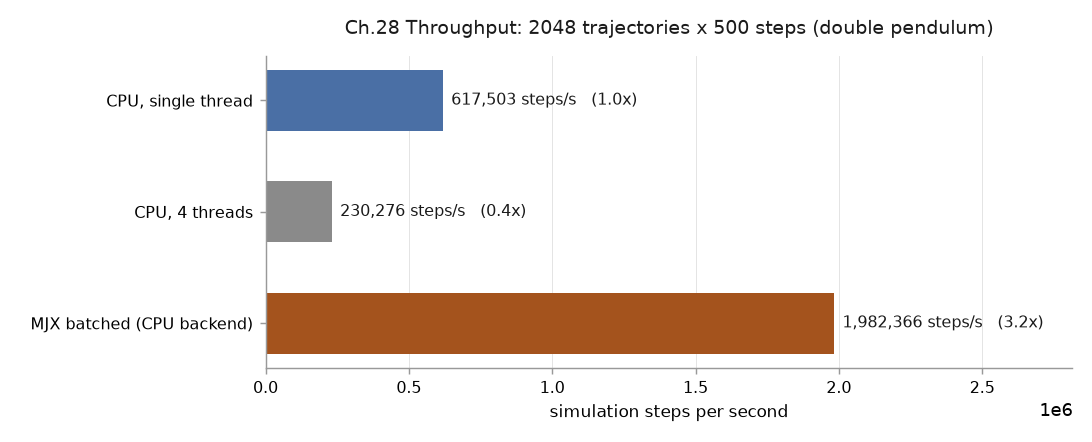

The file beside this chart, header and first rows:
method, seconds, steps_per_sec, relative
CPU 單執行緒, 1.7, 617503, 1.0
CPU 4 執行緒, 4.4, 230276, 0.4
MJX 批次（cpu）, 0.5, 1982366, 3.2
